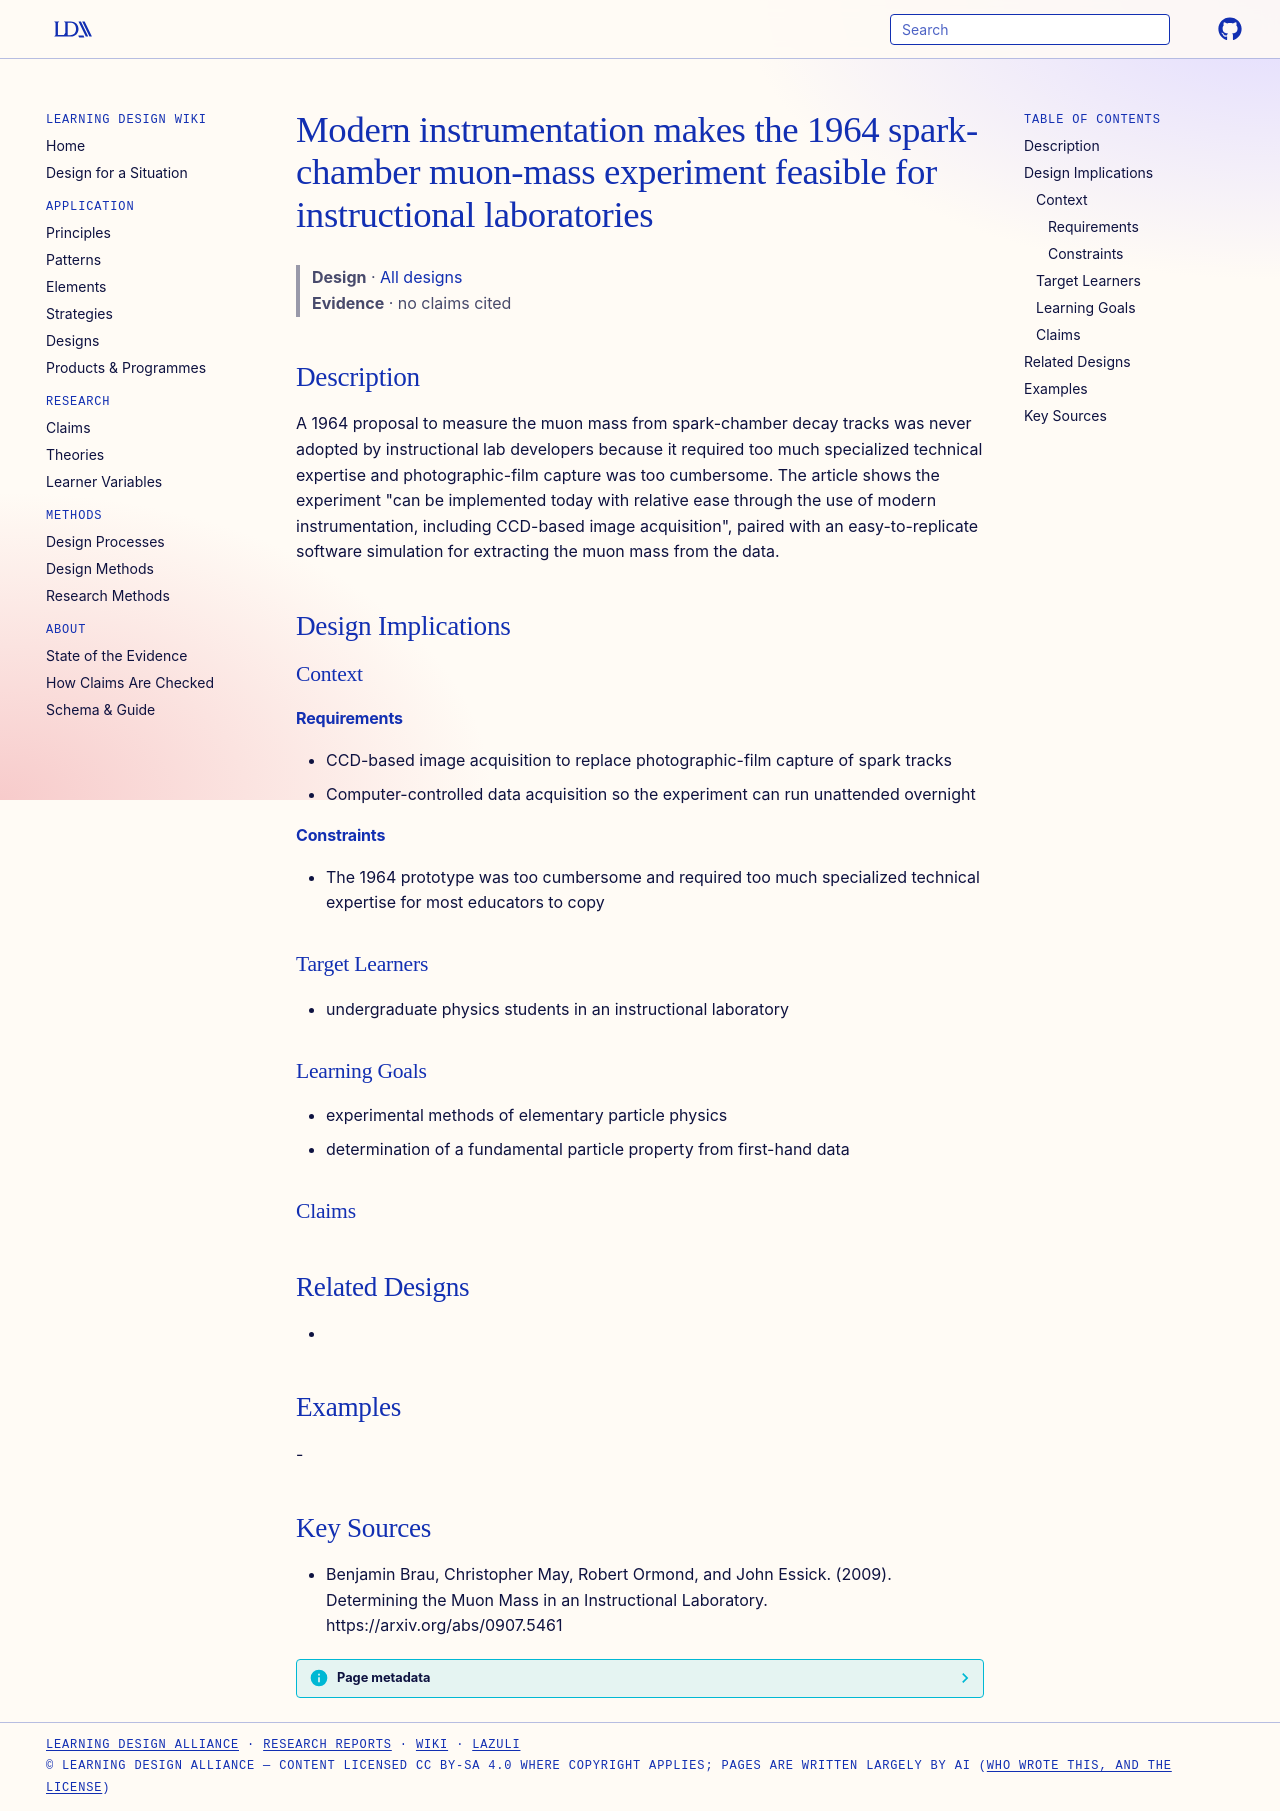

repository: Learning-Design-Alliance/learning-wiki · page: designs/modern-instrumentation-enables-muon-mass-lab/index.html · generator: mkdocs

---
type: design
id: modern-instrumentation-enables-muon-mass-lab
title: Modern instrumentation makes the 1964 spark-chamber muon-mass experiment feasible for instructional laboratories
description: A 1964 proposal to measure the muon mass from spark-chamber decay tracks was never adopted by instructional lab developers because it required too much specialized technical expertise and photographic-film capture was...
status: review
generated:
  by: "process:settle-candidates"
  at: 2026-11-10
sources:
  - id: benjamin-brau-2009
    resource: "https://arxiv.org/abs/0907.5461"
    title: "Benjamin Brau, Christopher May, Robert Ormond, and John Essick. (2009). Determining the Muon Mass in an Instructional Laboratory. https://arxiv.org/abs/0907.5461"
    author: Benjamin Brau, Christopher May, Robert Ormond, and John Essick
---

# Modern instrumentation makes the 1964 spark-chamber muon-mass experiment feasible for instructional laboratories

> **Design** · [All designs](index.md)
> **Evidence** · no claims cited

## Description
A 1964 proposal to measure the muon mass from spark-chamber decay tracks was never adopted by instructional lab developers because it required too much specialized technical expertise and photographic-film capture was too cumbersome. The article shows the experiment "can be implemented today with relative ease through the use of modern instrumentation, including CCD-based image acquisition", paired with an easy-to-replicate software simulation for extracting the muon mass from the data.

## Design Implications

### Context
#### Requirements
- CCD-based image acquisition to replace photographic-film capture of spark tracks
- Computer-controlled data acquisition so the experiment can run unattended overnight
#### Constraints
- The 1964 prototype was too cumbersome and required too much specialized technical expertise for most educators to copy

### Target Learners
- undergraduate physics students in an instructional laboratory

### Learning Goals
- experimental methods of elementary particle physics
- determination of a fundamental particle property from first-hand data

### Claims

## Related Designs
- 

## Examples
-

## Key Sources
- Benjamin Brau, Christopher May, Robert Ormond, and John Essick. (2009). Determining the Muon Mass in an Instructional Laboratory. https://arxiv.org/abs/0907.5461
